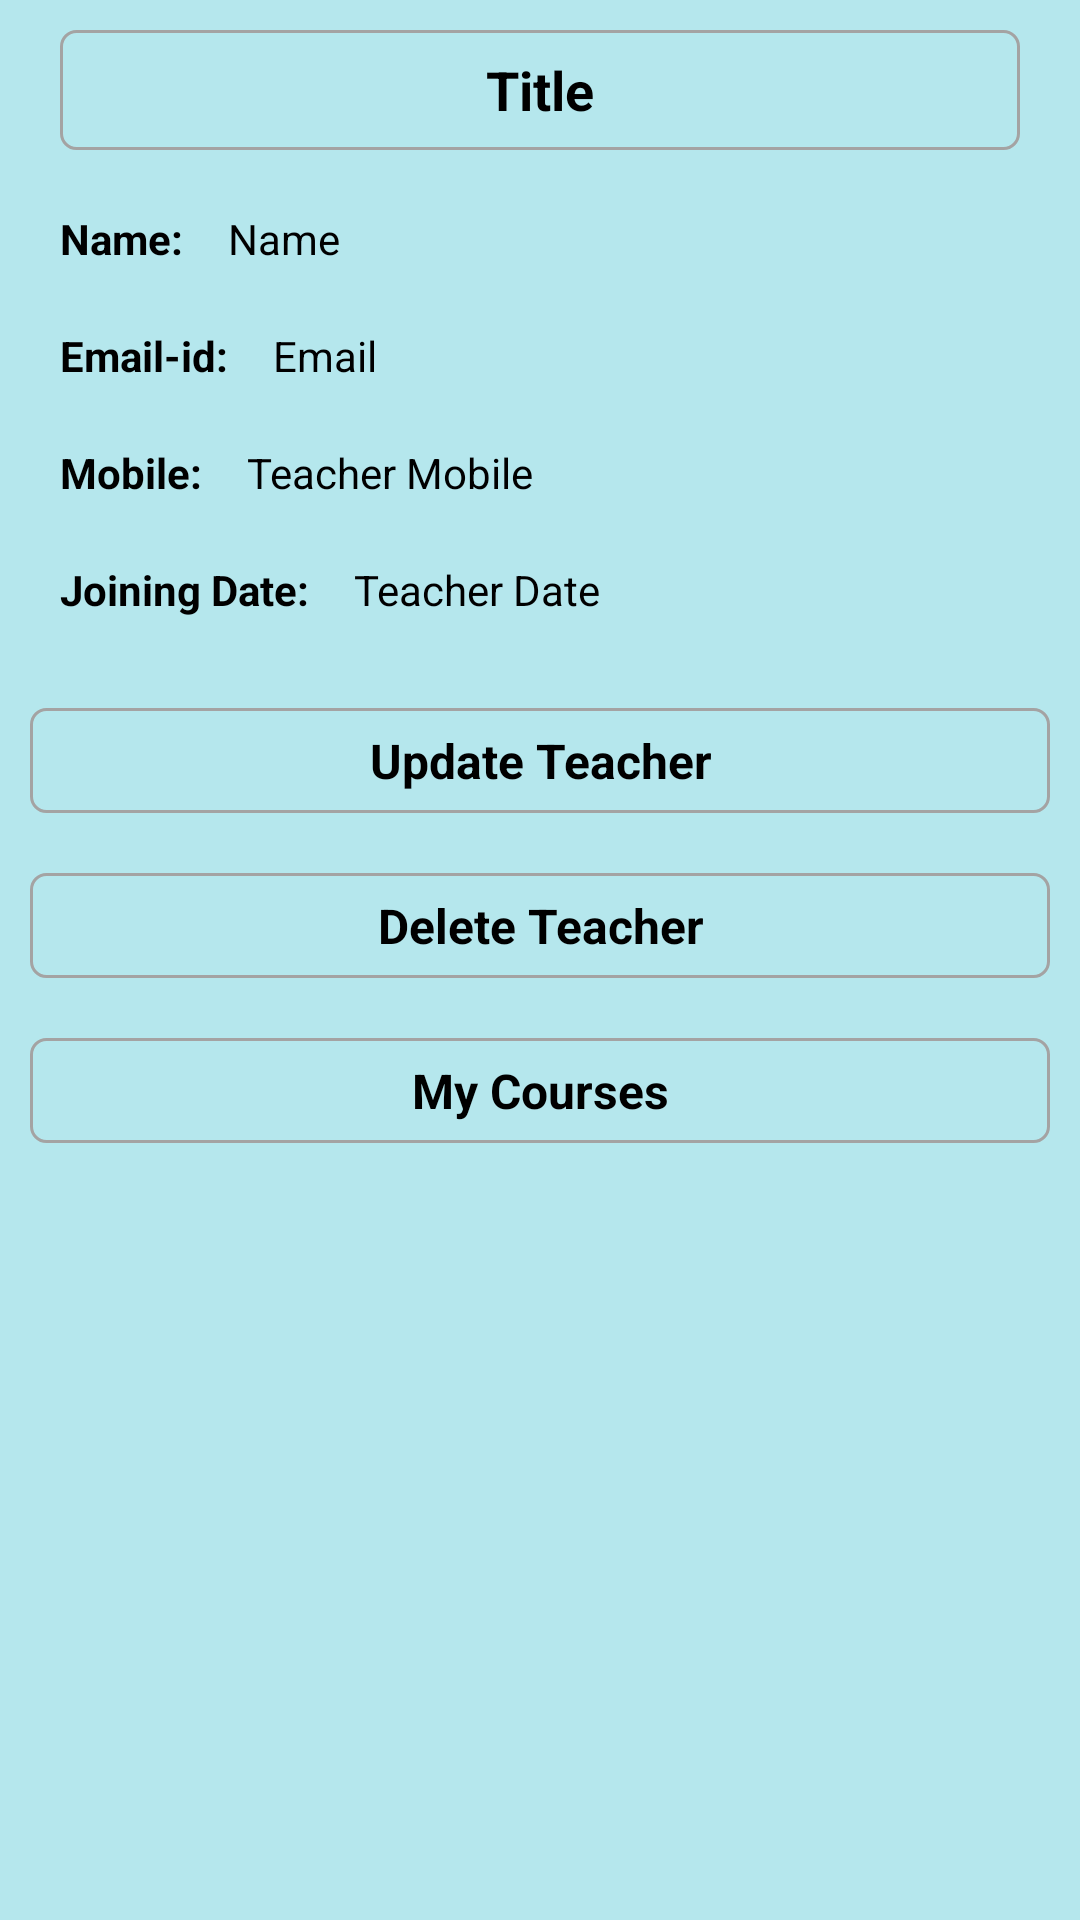

Produce the Android XML layout that renders to this screen, including the resource entries it uses.
<!-- AndroidManifest.xml: application theme Theme.OnlineClasses -->
<!-- res/layout/activity_detail_view.xml -->
<?xml version="1.0" encoding="utf-8"?>
<ScrollView xmlns:android="http://schemas.android.com/apk/res/android"
    xmlns:app="http://schemas.android.com/apk/res-auto"
    xmlns:tools="http://schemas.android.com/tools"
    android:layout_width="match_parent"
    android:layout_height="match_parent"
    tools:context=".details.DetailView"
    android:background="@color/transparent">

    <RelativeLayout
        android:layout_width="match_parent"
        android:layout_height="match_parent">

    <TextView
        android:id="@+id/title"
        android:layout_width="match_parent"
        android:layout_height="40dp"
        android:text="Title"
        android:textColor="@color/black"
        android:textSize="18dp"
        android:textStyle="bold"
        android:layout_marginLeft="20dp"
        android:layout_marginTop="10dp"
        android:layout_marginRight="20dp"
        android:gravity="center"
        android:background="@drawable/edittext_border"/>

    <LinearLayout
        android:id="@+id/ll"
        android:layout_width="match_parent"
        android:layout_height="wrap_content"
        android:orientation="vertical"
        android:layout_margin="10dp"
        android:layout_below="@id/title">

     <RelativeLayout
         android:layout_width="match_parent"
         android:layout_height="wrap_content"
         android:layout_margin="5dp">

         <TextView
             android:id="@+id/teacher_name_text"
             android:layout_width="wrap_content"
             android:layout_height="wrap_content"
             android:text="Name:"
             android:textColor="@color/black"
             android:textSize="14dp"
             android:textStyle="bold"
             android:layout_margin="5dp" />

         <TextView
             android:id="@+id/teacher_name"
             android:layout_width="wrap_content"
             android:layout_height="wrap_content"
             android:text="Name"
             android:textColor="@color/black"
             android:textSize="14dp"
             android:paddingLeft="5dp"
             android:layout_margin="5dp"
             android:layout_toEndOf="@id/teacher_name_text"/>

     </RelativeLayout>




        <RelativeLayout
            android:layout_width="match_parent"
            android:layout_height="wrap_content"
            android:layout_margin="5dp">

            <TextView
                android:id="@+id/teacher_email_text"
                android:layout_width="wrap_content"
                android:layout_height="wrap_content"
                android:text="Email-id:"
                android:textColor="@color/black"
                android:textSize="14dp"
                android:textStyle="bold"
                android:layout_margin="5dp" />

            <TextView
                android:id="@+id/teacher_email"
                android:layout_width="wrap_content"
                android:layout_height="wrap_content"
                android:text="Email"
                android:textColor="@color/black"
                android:textSize="14dp"
                android:paddingLeft="5dp"
                android:layout_margin="5dp"
                android:layout_toEndOf="@id/teacher_email_text"/>

        </RelativeLayout>


        <RelativeLayout
            android:layout_width="match_parent"
            android:layout_height="wrap_content"
            android:layout_margin="5dp">

            <TextView
                android:id="@+id/teacher_mobile_text"
                android:layout_width="wrap_content"
                android:layout_height="wrap_content"
                android:text="Mobile:"
                android:textColor="@color/black"
                android:textSize="14dp"
                android:textStyle="bold"
                android:layout_margin="5dp" />

            <TextView
                android:id="@+id/teacher_mobile"
                android:layout_width="wrap_content"
                android:layout_height="wrap_content"
                android:text="Teacher Mobile"
                android:textColor="@color/black"
                android:textSize="14dp"
                android:paddingLeft="5dp"
                android:layout_margin="5dp"
                android:layout_toEndOf="@id/teacher_mobile_text"/>

        </RelativeLayout>


        <RelativeLayout
            android:layout_width="match_parent"
            android:layout_height="wrap_content"
            android:layout_margin="5dp">

            <TextView
                android:id="@+id/teacher_date_text"
                android:layout_width="wrap_content"
                android:layout_height="wrap_content"
                android:text="Joining Date:"
                android:textColor="@color/black"
                android:textSize="14dp"
                android:textStyle="bold"
                android:layout_margin="5dp" />

            <TextView
                android:id="@+id/teacher_joiningDate"
                android:layout_width="wrap_content"
                android:layout_height="wrap_content"
                android:text="Teacher Date"
                android:textColor="@color/black"
                android:textSize="14dp"
                android:paddingLeft="5dp"
                android:layout_margin="5dp"
                android:layout_toEndOf="@id/teacher_date_text"/>

        </RelativeLayout>



    </LinearLayout>

    <TextView
        android:id="@+id/updateTeacher"
        android:layout_width="match_parent"
        android:layout_height="35dp"
        android:layout_below="@id/ll"
        android:layout_marginStart="10dp"
        android:layout_marginTop="10dp"
        android:layout_marginEnd="10dp"
        android:layout_marginBottom="10dp"
        android:background="@drawable/edittext_border"
        android:gravity="center"
        android:text="Update Teacher"
        android:textColor="@color/black"
        android:textSize="16dp"
        android:textStyle="bold" />

    <TextView
        android:id="@+id/deleteTeacher"
        android:layout_width="match_parent"
        android:layout_height="35dp"
        android:layout_below="@id/updateTeacher"
        android:layout_marginStart="10dp"
        android:layout_marginTop="10dp"
        android:layout_marginEnd="10dp"
        android:layout_marginBottom="10dp"
        android:background="@drawable/edittext_border"
        android:gravity="center"
        android:text="Delete Teacher"
        android:textColor="@color/black"
        android:textSize="16dp"
        android:textStyle="bold" />

    <TextView
        android:id="@+id/mc"
        android:layout_width="match_parent"
        android:layout_height="35dp"
        android:layout_below="@id/deleteTeacher"
        android:layout_marginStart="10dp"
        android:layout_marginTop="10dp"
        android:layout_marginEnd="10dp"
        android:layout_marginBottom="10dp"
        android:background="@drawable/edittext_border"
        android:gravity="center"
        android:text="My Courses"
        android:textColor="@color/black"
        android:textSize="16dp"
        android:textStyle="bold" />


    <ListView
        android:id="@+id/teacherClassList"
        android:layout_width="match_parent"
        android:layout_height="wrap_content"
        android:layout_below="@id/mc"/>

    </RelativeLayout>

</ScrollView>
<!-- resources referenced by this layout -->
<resources>
  <color name="black">#FF000000</color>
  <color name="transparent">#B5E7ED</color>
  <!-- drawable edittext_border (drawable) -->
  <?xml version="1.0" encoding="utf-8"?>
  
  <shape xmlns:android="http://schemas.android.com/apk/res/android">
  
  
  
      <corners android:radius="5dp"/>
  
      <stroke android:width="1dp" android:color="#A4A3A3"/>
  
  </shape>
  <style name="Theme.OnlineClasses" parent="Base.Theme.OnlineClasses" />
  <style name="Base.Theme.OnlineClasses" parent="Theme.MaterialComponents.DayNight.DarkActionBar">
          
          
      </style>
</resources>
